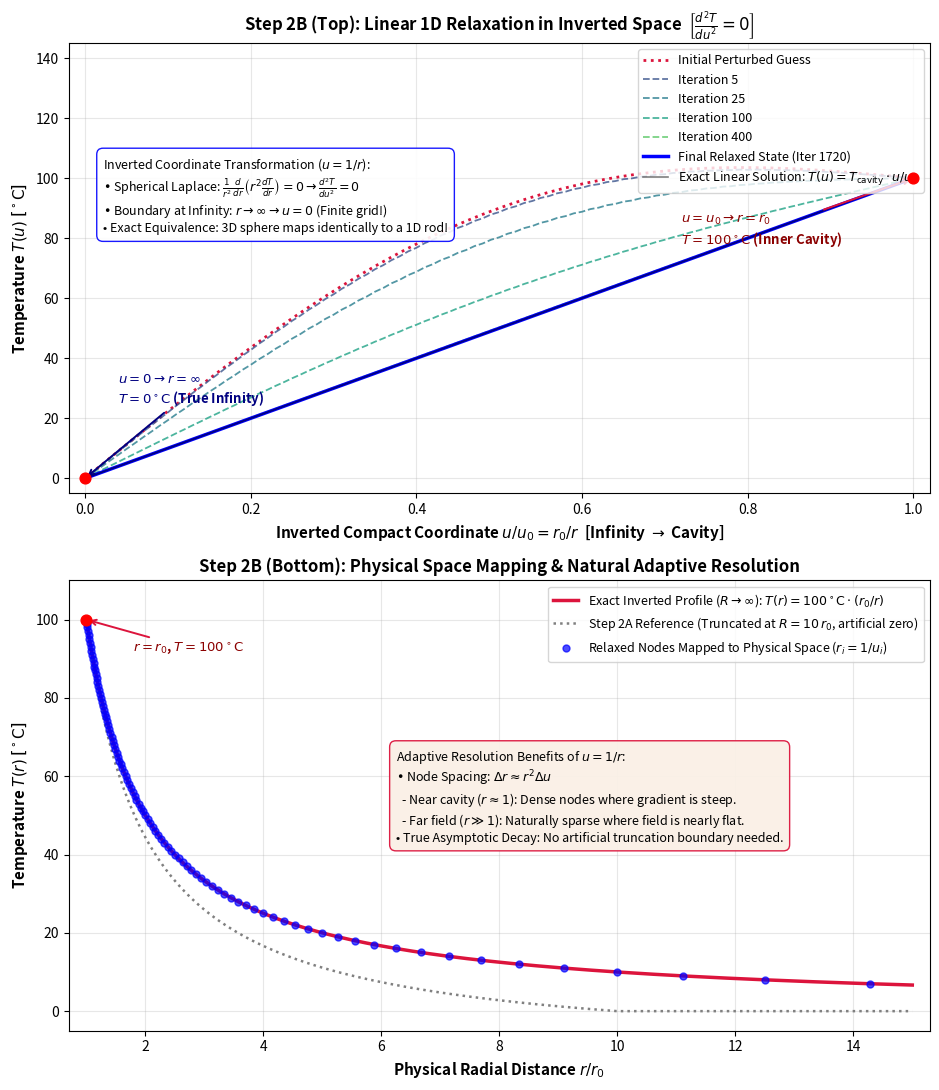

Write the Python code that produced this figure.
"""
Step 2B: Spherical Heat Relaxation via Inverted Coordinates (u = 1/r)
--------------------------------------------------------------------
Demonstrates the mathematical transformation that bridges 3D spherical
heat conduction and 1D linear rod relaxation:
    nabla^2 T = (1 / r^2) * d/dr [ r^2 * (dT / dr) ] = 0

By substituting the compact inverted coordinate u = 1/r:
    du / dr = - 1 / r^2 = - u^2
    r^2 * (dT / dr) = - dT / du
    d/dr [ r^2 * (dT / dr) ] = - u^2 * d/du [ - dT / du ] = u^2 * (d^2 T / du^2) = 0
    --> d^2 T / du^2 = 0

Boundary Conditions:
    T(u = 0)   =   0.0 C  (True infinity: r -> infinity)
    T(u = u_0) = 100.0 C  (Inner spherical cavity: r = r_0, u_0 = 1 / r_0)

Key Insights:
1. Exact Mathematical Equivalence: Under u = 1/r, the 3D spherical Laplace equation
   transforms IDENTICALLY into the 1D linear rod equation from Step 1.
2. Compactifying Infinity: The entire infinite outer universe r in [r_0, infinity)
   is mapped onto a finite, closed 1D computational interval u in [0, 1/r_0].
3. Natural Adaptive Mesh Refinement: Uniform spacing Delta u in inverted space
   maps to Delta r ~ r^2 * Delta u in physical space. Nodes naturally cluster
   densely near the cavity where gradients are steepest, while stretching outward
   to infinity with zero wasted resolution.

Author: Bart Leplae
Project: gravity-as-relaxation
"""

import os
import numpy as np
import matplotlib.pyplot as plt

# =============================================================================
# 1. PARAMETERS & COMPACT INVERTED GRID (u-SPACE)
# =============================================================================
r0 = 1.0                  # Inner cavity radius
u_max = 1.0 / r0          # Inner boundary in u-space (u = 1.0)
u_min = 0.0               # Outer boundary in u-space (r -> infinity => u = 0.0)

N_points = 101            # Number of grid nodes
u = np.linspace(u_min, u_max, N_points)
du = (u_max - u_min) / (N_points - 1)

# Dirichlet boundary conditions
T_inf = 0.0               # Temperature at true infinity (u = 0)
T_cavity = 100.0          # Temperature at the inner cavity (u = u_max)

# =============================================================================
# 2. INITIALIZATION & RELAXATION IN u-SPACE
# =============================================================================
# Initialize with an exaggerated perturbation to illustrate smoothing dynamics
T_u = np.linspace(T_inf, T_cavity, N_points)
T_u[1:-1] += 40.0 * np.sin(np.pi * u[1:-1] / u_max)

snapshots = {0: T_u.copy()}
snapshot_iters = [5, 25, 100, 400]

omega = 1.85              # Successive Over-Relaxation (SOR) factor
max_iterations = 2500
tolerance = 1e-10

print(f"--> Starting 1D relaxation in inverted coordinate u in [0, {u_max:.1f}]...")

for iteration in range(1, max_iterations + 1):
    # Odd nodes update
    i_odd = np.arange(1, N_points - 1, 2)
    target_odd = 0.5 * (T_u[i_odd - 1] + T_u[i_odd + 1])
    diff_odd = target_odd - T_u[i_odd]
    T_u[i_odd] += omega * diff_odd

    # Even nodes update
    i_even = np.arange(2, N_points - 1, 2)
    target_even = 0.5 * (T_u[i_even - 1] + T_u[i_even + 1])
    diff_even = target_even - T_u[i_even]
    T_u[i_even] += omega * diff_even

    # Enforce exact boundary values
    T_u[0] = T_inf
    T_u[-1] = T_cavity

    if iteration in snapshot_iters:
        snapshots[iteration] = T_u.copy()

    max_residual = max(np.max(np.abs(diff_odd)), np.max(np.abs(diff_even)))
    if max_residual < tolerance:
        print(f"    Converged after {iteration} iterations (max residual: {max_residual:.2e})")
        snapshots[iteration] = T_u.copy()
        break

# =============================================================================
# 3. ANALYTICAL VERIFICATION IN u-SPACE & r-SPACE
# =============================================================================
# In u-space, the steady-state profile is strictly linear:
T_exact_u = T_cavity * (u / u_max)
max_err_u = np.max(np.abs(T_u - T_exact_u))

# In physical space (r = 1/u), the profile is purely hyperbolic (1/r):
r_nodes = 1.0 / u[1:]     # Exclude u=0 (r = infinity)
T_nodes = T_u[1:]
T_exact_r_nodes = T_cavity * (r0 / r_nodes)
max_err_r = np.max(np.abs(T_nodes - T_exact_r_nodes))

print(f"    Maximum error in inverted u-space: {max_err_u:.4e} C")
print(f"    Maximum error in physical r-space: {max_err_r:.4e} C")

# =============================================================================
# 4. VISUALIZATION (2 VERTICALLY ALIGNED PANELS)
# =============================================================================
output_dir = "images"
os.makedirs(output_dir, exist_ok=True)
output_path = os.path.join(output_dir, "simulate_inverted_sphere.png")

fig, (ax1, ax2) = plt.subplots(2, 1, figsize=(9.5, 11))
plt.subplots_adjust(hspace=0.32)

# --- TOP PANEL: Relaxation in Computational u-Space ---
colors = plt.cm.viridis(np.linspace(0.1, 0.9, len(snapshots)))

for (iter_num, T_snap), col in zip(snapshots.items(), colors):
    if iter_num == 0:
        ax1.plot(u / u_max, T_snap, color='crimson', linestyle=':', lw=2.0,
                 label='Initial Perturbed Guess')
    elif iter_num == list(snapshots.keys())[-1]:
        ax1.plot(u / u_max, T_snap, color='blue', lw=2.5,
                 label=f'Final Relaxed State (Iter {iter_num})')
    else:
        ax1.plot(u / u_max, T_snap, color=col, linestyle='--', lw=1.3, alpha=0.8,
                 label=f'Iteration {iter_num}')

ax1.plot(u / u_max, T_exact_u, 'k-', lw=1.2, alpha=0.5,
         label=r'Exact Linear Solution: $T(u) = T_{\mathrm{cavity}} \cdot u / u_0$')
ax1.scatter([0.0, 1.0], [T_inf, T_cavity], color='red', s=60, zorder=6)

ax1.annotate(r'$u = 0 \rightarrow r = \infty$' + '\n' + r'$T = 0^\circ\mathrm{C}$ (True Infinity)',
             xy=(0.0, T_inf), xytext=(0.04, 25),
             fontsize=9.5, fontweight='bold', color='navy',
             arrowprops=dict(arrowstyle='->', color='navy', lw=1.4))
ax1.annotate(r'$u = u_0 \rightarrow r = r_0$' + '\n' + r'$T = 100^\circ\mathrm{C}$ (Inner Cavity)',
             xy=(1.0, T_cavity), xytext=(0.72, T_cavity - 22),
             fontsize=9.5, fontweight='bold', color='darkred',
             arrowprops=dict(arrowstyle='->', color='crimson', lw=1.4))

ax1.set_xlim(-0.02, 1.02)
ax1.set_ylim(-5, 145)
ax1.set_xlabel(r'Inverted Compact Coordinate $u / u_0 = r_0 / r$  [Infinity $\rightarrow$ Cavity]',
              fontsize=11, fontweight='bold')
ax1.set_ylabel(r'Temperature $T(u)$ [$^\circ\mathrm{C}$]', fontsize=11, fontweight='bold')
ax1.set_title(r'Step 2B (Top): Linear 1D Relaxation in Inverted Space  $\left[ \frac{d^2 T}{du^2} = 0 \right]$',
              fontsize=12, fontweight='bold')
ax1.grid(True, alpha=0.3)
ax1.legend(loc='upper right', fontsize=9.0)

box_top = (
    r"Inverted Coordinate Transformation ($u = 1/r$):" + "\n"
    r"• Spherical Laplace: $\frac{1}{r^2}\frac{d}{dr}\left(r^2 \frac{dT}{dr}\right) = 0 \rightarrow \frac{d^2 T}{du^2} = 0$" + "\n"
    r"• Boundary at Infinity: $r \rightarrow \infty \rightarrow u = 0$ (Finite grid!)" + "\n"
    r"• Exact Equivalence: 3D sphere maps identically to a 1D rod!"
)
ax1.text(0.04, 0.58, box_top, transform=ax1.transAxes, fontsize=9.0,
         bbox=dict(boxstyle='round,pad=0.5', facecolor='white', edgecolor='blue', alpha=0.9))

# --- BOTTOM PANEL: Physical Space Mapping & Adaptive Mesh ---
r_dense = np.linspace(r0, 15.0, 500)
T_exact_r_dense = T_cavity * (r0 / r_dense)

# Step 2A Reference Curve (finite outer boundary R = 10)
R_step2a = 10.0
A_2a = T_cavity / (1.0 / r0 - 1.0 / R_step2a)
B_2a = - A_2a / R_step2a
T_step2a = np.maximum(0.0, A_2a / r_dense + B_2a)

ax2.plot(r_dense, T_exact_r_dense, color='crimson', lw=2.5,
         label=r'Exact Inverted Profile ($R \rightarrow \infty$): $T(r) = 100^\circ\mathrm{C} \cdot (r_0 / r)$')
ax2.plot(r_dense, T_step2a, color='gray', linestyle=':', lw=1.8,
         label=r'Step 2A Reference (Truncated at $R = 10\,r_0$, artificial zero)')

mask_view = (r_nodes <= 15.0)
ax2.plot(r_nodes[mask_view], T_nodes[mask_view], 'bo', ms=5.0, alpha=0.7,
         label=r'Relaxed Nodes Mapped to Physical Space ($r_i = 1/u_i$)')

ax2.scatter([r0], [T_cavity], color='red', s=60, zorder=6)
ax2.annotate(r'$r = r_0$, $T = 100^\circ\mathrm{C}$',
             xy=(r0, T_cavity), xytext=(r0 + 0.8, T_cavity - 8),
             fontsize=9.5, fontweight='bold', color='darkred',
             arrowprops=dict(arrowstyle='->', color='crimson', lw=1.4))

ax2.set_xlim(r0 - 0.3, 15.3)
ax2.set_ylim(-5, 110)
ax2.set_xlabel(r'Physical Radial Distance $r / r_0$', fontsize=11, fontweight='bold')
ax2.set_ylabel(r'Temperature $T(r)$ [$^\circ\mathrm{C}$]', fontsize=11, fontweight='bold')
ax2.set_title('Step 2B (Bottom): Physical Space Mapping & Natural Adaptive Resolution',
              fontsize=12, fontweight='bold')
ax2.grid(True, alpha=0.3)
ax2.legend(loc='upper right', fontsize=9.0)

box_bottom = (
    r"Adaptive Resolution Benefits of $u = 1/r$:" + "\n"
    r"• Node Spacing: $\Delta r \approx r^2 \Delta u$" + "\n"
    r"  - Near cavity ($r \approx 1$): Dense nodes where gradient is steep." + "\n"
    r"  - Far field ($r \gg 1$): Naturally sparse where field is nearly flat." + "\n"
    r"• True Asymptotic Decay: No artificial truncation boundary needed."
)
ax2.text(0.38, 0.42, box_bottom, transform=ax2.transAxes, fontsize=9.0,
         bbox=dict(boxstyle='round,pad=0.5', facecolor='linen', edgecolor='crimson', alpha=0.95))

plt.tight_layout()
plt.savefig(output_path, dpi=150)
plt.show()
